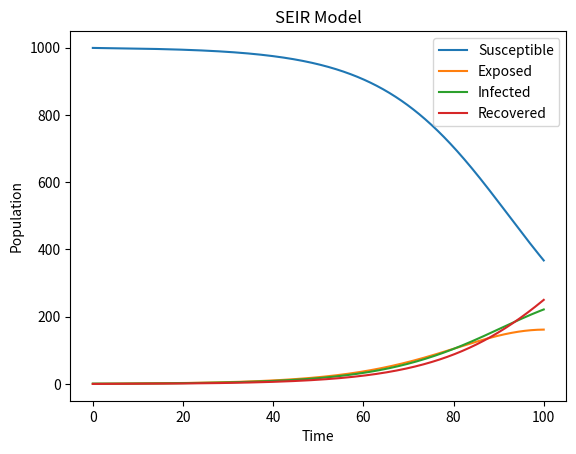

Source code (Python):
import numpy as np
import matplotlib.pyplot as plt


def seir_model(beta, sigma, gamma, N, I0, E0, R0, T):
    S0 = N - I0 - E0 - R0
    S = [S0]
    E = [E0]
    I = [I0]
    R = [R0]
    dt = T[1] - T[0]
    for t in range(1, len(T)):
        dS = -beta * S[t-1] * I[t-1] / N
        dE = beta * S[t-1] * I[t-1] / N - sigma * E[t-1]
        dI = sigma * E[t-1] - gamma * I[t-1]
        dR = gamma * I[t-1]
        S.append(S[t-1] + dt * dS)
        E.append(E[t-1] + dt * dE)
        I.append(I[t-1] + dt * dI)
        R.append(R[t-1] + dt * dR)
    return S, E, I, R


# Example usage
beta = 0.2
sigma = 0.1
gamma = 0.05
N = 1000
I0 = 1
E0 = 0
R0 = 0
T = np.linspace(0, 100, 1000)

S, E, I, R = seir_model(beta, sigma, gamma, N, I0, E0, R0, T)

plt.plot(T, S, label='Susceptible')
plt.plot(T, E, label='Exposed')
plt.plot(T, I, label='Infected')
plt.plot(T, R, label='Recovered')
plt.xlabel('Time')
plt.ylabel('Population')
plt.title('SEIR Model')
plt.legend()
plt.show()
